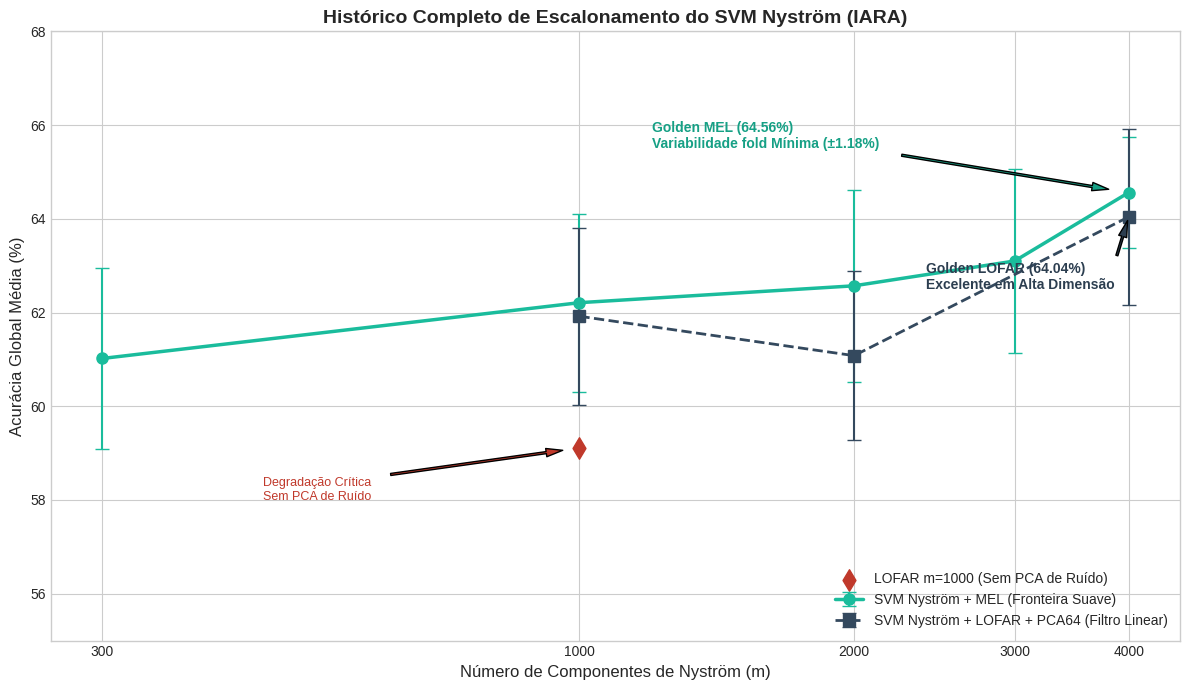

Source code (Python):
import pandas as pd
import numpy as np
import matplotlib.pyplot as plt

plt.style.use('seaborn-v0_8-whitegrid' if 'seaborn-v0_8-whitegrid' in plt.style.available else 'default')

history = {
    'm': [300, 1000, 2000, 3000, 4000, 1000, 1000, 2000, 4000],
    'Extrator': ['MEL', 'MEL', 'MEL', 'MEL', 'MEL', 'LOFAR (Sem PCA)', 'LOFAR (PCA)', 'LOFAR (PCA)', 'LOFAR (PCA)'],
    'ACC': [61.02, 62.21, 62.57, 63.10, 64.56, 59.11, 61.92, 61.08, 64.04],
    'std': [1.94, 1.90, 2.05, 1.97, 1.18, 2.60, 1.89, 1.80, 1.88]
}

df_hist = pd.DataFrame(history)
df_hist

plt.figure(figsize=(12, 7))

# Isolamento dos grupos experimentais
mel_data = df_hist[df_hist['Extrator'] == 'MEL'].sort_values('m')
lofar_pca_data = df_hist[df_hist['Extrator'] == 'LOFAR (PCA)'].sort_values('m')

# Plotagem da curva MEL
plt.errorbar(mel_data['m'], mel_data['ACC'], yerr=mel_data['std'], fmt='o-', 
             color='#1abc9c', linewidth=2.5, elinewidth=1.5, capsize=5, 
             label='SVM Nyström + MEL (Fronteira Suave)', markersize=8)

# Plotagem da curva LOFAR (com PCA)
plt.errorbar(lofar_pca_data['m'], lofar_pca_data['ACC'], yerr=lofar_pca_data['std'], fmt='s--', 
             color='#34495e', linewidth=2.0, elinewidth=1.5, capsize=5, 
             label='SVM Nyström + LOFAR + PCA64 (Filtro Linear)', markersize=8)

# Plotagem do ponto isolado exploratório (m=1000 sem PCA)
plt.scatter([1000], [59.11], color='#c0392b', marker='d', s=120, zorder=5, label='LOFAR m=1000 (Sem PCA de Ruído)')

# Anotações de texto explicativas
plt.annotate('Golden MEL (64.56%)\nVariabilidade fold Mínima (±1.18%)', xy=(4000, 64.56), xytext=(1200, 65.5), 
             arrowprops=dict(facecolor='#16a085', shrink=0.08, width=1.5, headwidth=6), 
             fontsize=10, weight='bold', color='#16a085')

plt.annotate('Golden LOFAR (64.04%)\nExcelente em Alta Dimensão', xy=(4000, 64.04), xytext=(2400, 62.5), 
             arrowprops=dict(facecolor='#2c3e50', shrink=0.08, width=1.5, headwidth=6), 
             fontsize=10, weight='bold', color='#2c3e50')

plt.annotate('Degradação Crítica\nSem PCA de Ruído', xy=(1000, 59.11), xytext=(450, 58.0), 
             arrowprops=dict(facecolor='#c0392b', shrink=0.08, width=1.5, headwidth=6), 
             fontsize=9, color='#c0392b')

plt.title('Histórico Completo de Escalonamento do SVM Nyström (IARA)', fontsize=14, weight='bold')
plt.xlabel('Número de Componentes de Nyström (m)', fontsize=12)
plt.ylabel('Acurácia Global Média (%)', fontsize=12)
plt.xscale('log')
plt.xticks([300, 1000, 2000, 3000, 4000], ['300', '1000', '2000', '3000', '4000'])
plt.ylim(55, 68)
plt.legend(fontsize=10, loc='lower right')
plt.tight_layout()
plt.show()
